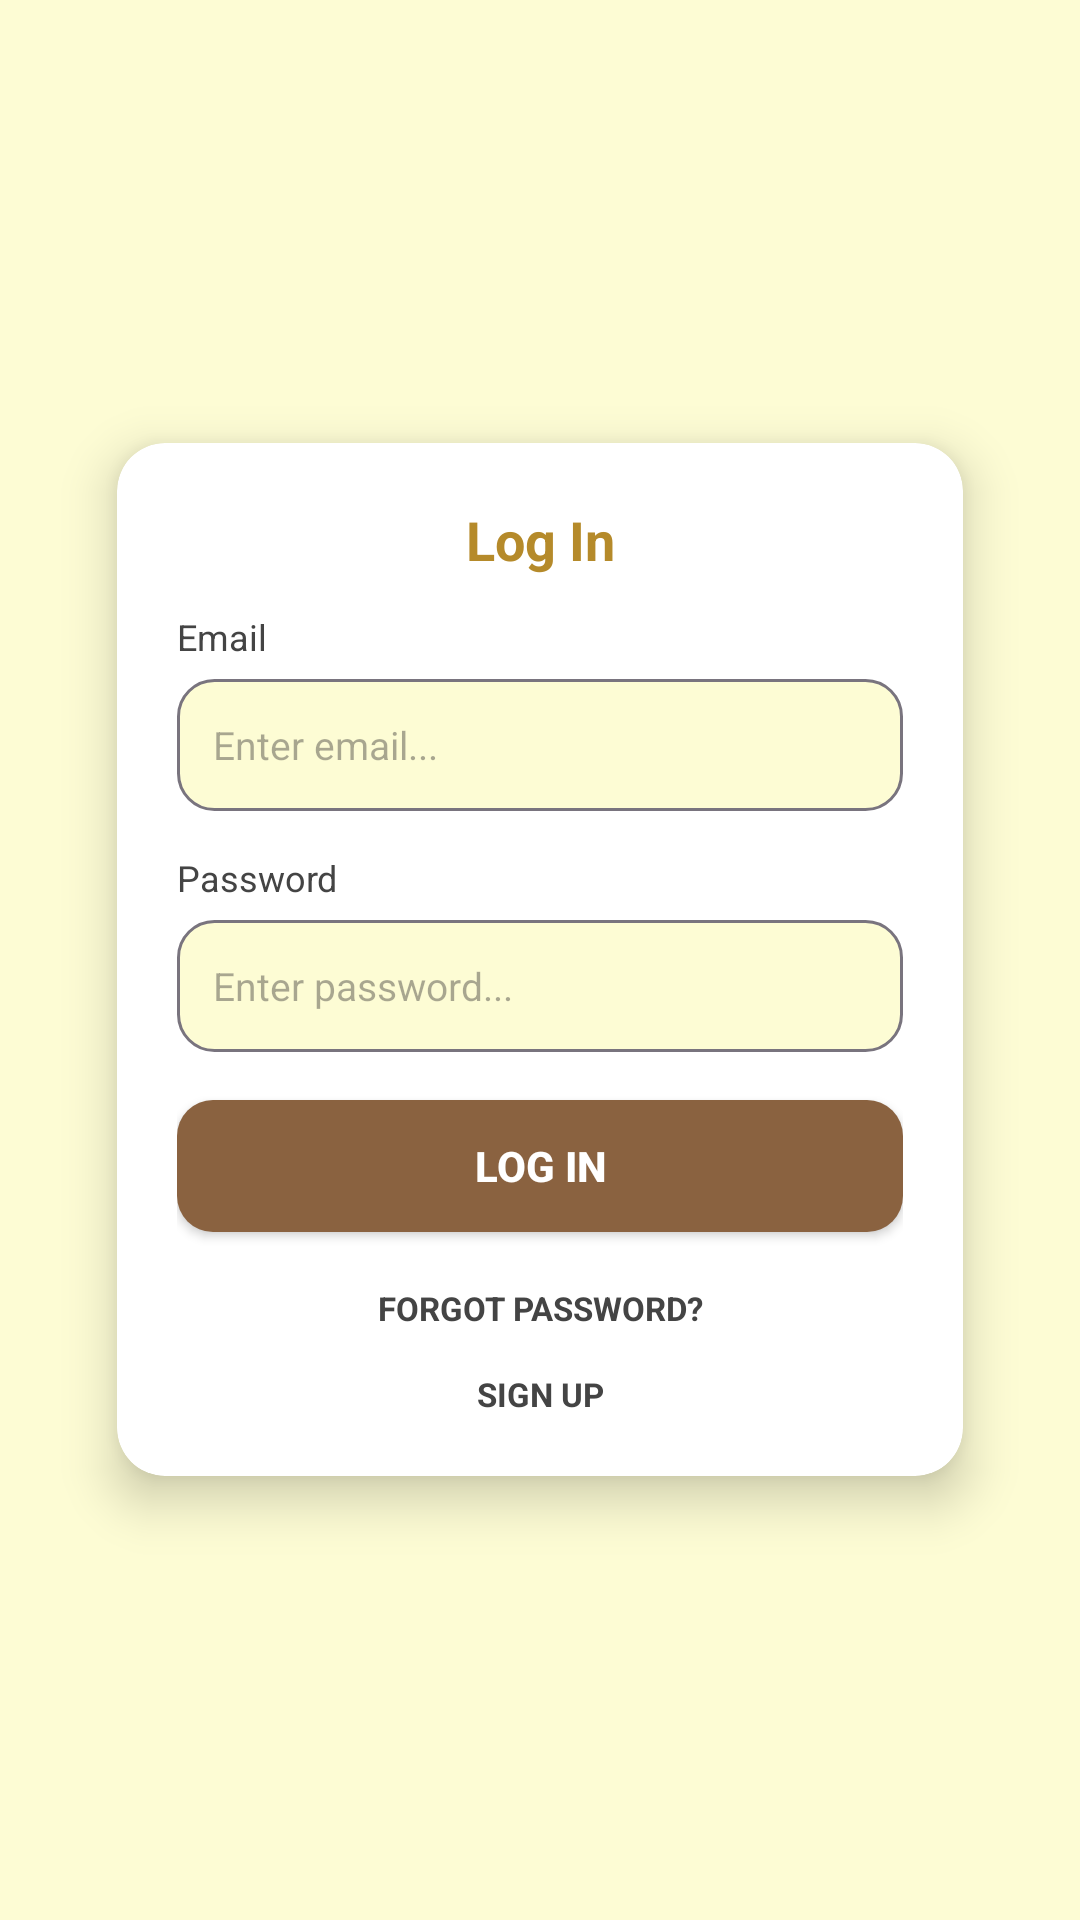

Reconstruct the res/layout file that produces this screen, plus the resources it refers to.
<!-- AndroidManifest.xml: application theme Theme.BirdDex -->
<!-- res/layout/activity_login.xml -->
<?xml version="1.0" encoding="utf-8"?>

<androidx.constraintlayout.widget.ConstraintLayout
    xmlns:android="http://schemas.android.com/apk/res/android"
    xmlns:app="http://schemas.android.com/apk/res-auto"
    android:layout_width="match_parent"
    android:layout_height="match_parent">

    
    <ImageView
        android:id="@+id/ivLoginBg"
        android:layout_width="0dp"
        android:layout_height="0dp"
        android:src="@drawable/login_bg"
        android:scaleType="centerCrop"
        android:contentDescription="@string/bird_image"
        app:layout_constraintTop_toTopOf="parent"
        app:layout_constraintBottom_toBottomOf="parent"
        app:layout_constraintStart_toStartOf="parent"
        app:layout_constraintEnd_toEndOf="parent"/>

    <ScrollView
        android:layout_width="0dp"
        android:layout_height="0dp"
        android:fillViewport="true"
        android:clipToPadding="false"
        app:layout_constraintTop_toTopOf="parent"
        app:layout_constraintBottom_toBottomOf="parent"
        app:layout_constraintStart_toStartOf="parent"
        app:layout_constraintEnd_toEndOf="parent">

        <FrameLayout
            android:layout_width="match_parent"
            android:layout_height="wrap_content"
            android:paddingTop="16dp"
            android:paddingBottom="16dp">

            
            <androidx.cardview.widget.CardView
                android:id="@+id/cardLogin"
                android:layout_width="match_parent"
                android:layout_height="wrap_content"
                android:layout_gravity="center"
                android:layout_marginStart="@dimen/auth_card_horizontal_margin"
                android:layout_marginEnd="@dimen/auth_card_horizontal_margin"
                app:cardCornerRadius="16dp"
                app:cardElevation="10dp"
                app:cardUseCompatPadding="true">

                <LinearLayout
                    android:layout_width="match_parent"
                    android:layout_height="wrap_content"
                    android:orientation="vertical"
                    android:padding="20dp">

                    <TextView
                        android:id="@+id/tvLoginTitle"
                        android:layout_width="match_parent"
                        android:layout_height="wrap_content"
                        android:gravity="center"
                        android:text="Log In"
                        android:textStyle="bold"
                        android:textSize="18sp"
                        android:textColor="#B58A2A"
                        android:layout_marginBottom="12dp"/>

                    <TextView
                        android:layout_width="match_parent"
                        android:layout_height="wrap_content"
                        android:text="Email"
                        android:textSize="12sp"
                        android:textColor="#444444"/>

                    <EditText
                        android:id="@+id/etEmail"
                        android:layout_width="match_parent"
                        android:layout_height="44dp"
                        android:layout_marginTop="6dp"
                        android:layout_marginBottom="14dp"
                        android:background="@drawable/bg_input"
                        android:hint="Enter email..."
                        android:inputType="textEmailAddress"
                        android:paddingStart="12dp"
                        android:paddingEnd="12dp"
                        android:textSize="13sp"/>

                    <TextView
                        android:layout_width="match_parent"
                        android:layout_height="wrap_content"
                        android:text="Password"
                        android:textSize="12sp"
                        android:textColor="#444444"
                        android:labelFor="@id/etPassword"/>

                    <EditText
                        android:id="@+id/etPassword"
                        android:layout_width="match_parent"
                        android:layout_height="44dp"
                        android:layout_marginTop="6dp"
                        android:layout_marginBottom="16dp"
                        android:background="@drawable/bg_input"
                        android:hint="Enter password..."
                        android:inputType="textPassword"
                        android:paddingStart="12dp"
                        android:paddingEnd="12dp"
                        android:textSize="13sp"/>

                    <androidx.appcompat.widget.AppCompatButton
                        android:id="@+id/btnLogin"
                        android:layout_width="match_parent"
                        android:layout_height="44dp"
                        android:background="@drawable/bg_black_button"
                        android:text="LOG IN"
                        android:textAllCaps="true"
                        android:textStyle="bold"
                        android:textColor="@android:color/white"/>

                    <TextView
                        android:id="@+id/tvForgot"
                        android:layout_width="match_parent"
                        android:layout_height="wrap_content"
                        android:layout_marginTop="18dp"
                        android:gravity="center"
                        android:text="FORGOT PASSWORD?"
                        android:textStyle="bold"
                        android:textSize="11sp"
                        android:textColor="@color/auth_label"
                        android:clickable="true"
                        android:focusable="true"
                        android:background="?attr/selectableItemBackground"/>

                    <TextView
                        android:id="@+id/tvSignUp"
                        android:layout_width="match_parent"
                        android:layout_height="wrap_content"
                        android:layout_marginTop="14dp"
                        android:gravity="center"
                        android:text="SIGN UP"
                        android:textStyle="bold"
                        android:textSize="11sp"
                        android:textColor="@color/auth_label"/>

                </LinearLayout>

            </androidx.cardview.widget.CardView>

        </FrameLayout>

    </ScrollView>

    <FrameLayout
        android:id="@+id/loadingOverlay"
        android:layout_width="0dp"
        android:layout_height="0dp"
        android:background="#99424242"
        android:visibility="gone"
        android:clickable="true"
        android:focusable="true"
        android:elevation="10dp"
        app:layout_constraintTop_toTopOf="parent"
        app:layout_constraintBottom_toBottomOf="parent"
        app:layout_constraintStart_toStartOf="parent"
        app:layout_constraintEnd_toEndOf="parent">
        <ProgressBar
            android:layout_width="wrap_content"
            android:layout_height="wrap_content"
            android:layout_gravity="center"
            android:indeterminateTint="@color/page_cream" />
    </FrameLayout>

</androidx.constraintlayout.widget.ConstraintLayout>
<!-- resources referenced by this layout -->
<resources>
  <color name="auth_label">#444444</color>
  <color name="page_cream">#FDFCD4</color>
  <dimen name="auth_card_horizontal_margin">16dp</dimen>
  <!-- drawable bg_black_button (drawable) -->
  <?xml version="1.0" encoding="utf-8"?>
  
  <shape xmlns:android="http://schemas.android.com/apk/res/android">
      <solid android:color="?attr/colorPrimary" />
      <corners android:radius="12dp" />
  </shape>
  <!-- drawable bg_input (drawable) -->
  <?xml version="1.0" encoding="utf-8"?>
  
  <shape xmlns:android="http://schemas.android.com/apk/res/android">
      <solid android:color="?attr/colorSurface" />
      <corners android:radius="12dp" />
      <stroke android:width="1dp" android:color="?attr/colorOutline" />
      <padding android:left="12dp" android:top="12dp" android:right="12dp" android:bottom="12dp" />
  </shape>
  <string name="bird_image">Bird image</string>
  <style name="Theme.BirdDex" parent="Base.Theme.BirdDex" />
  <style name="Base.Theme.BirdDex" parent="Theme.Material3.Light.NoActionBar">
          
          <item name="colorPrimary">@color/nav_brown</item>
          <item name="colorOnPrimary">@color/page_cream</item>
  
          
          <item name="android:windowBackground">@color/page_cream</item>
          <item name="colorSurface">@color/page_cream</item>
          <item name="colorOnBackground">@color/on_page</item>
          <item name="colorOnSurface">@color/on_page</item>
          <item name="colorOnSurfaceVariant">@color/on_page_variant</item>
  
          
          <item name="android:statusBarColor">@android:color/transparent</item>
          <item name="android:navigationBarColor">@color/nav_brown</item>        <item name="android:windowLightStatusBar">false</item>
          <item name="android:windowLightNavigationBar">false</item>
          <item name="android:enforceNavigationBarContrast">false</item>
      </style>
  <color name="nav_brown">#8A6240</color>
  <color name="on_page">#1B1B1B</color>
  <color name="on_page_variant">#4A4A4A</color>
</resources>
